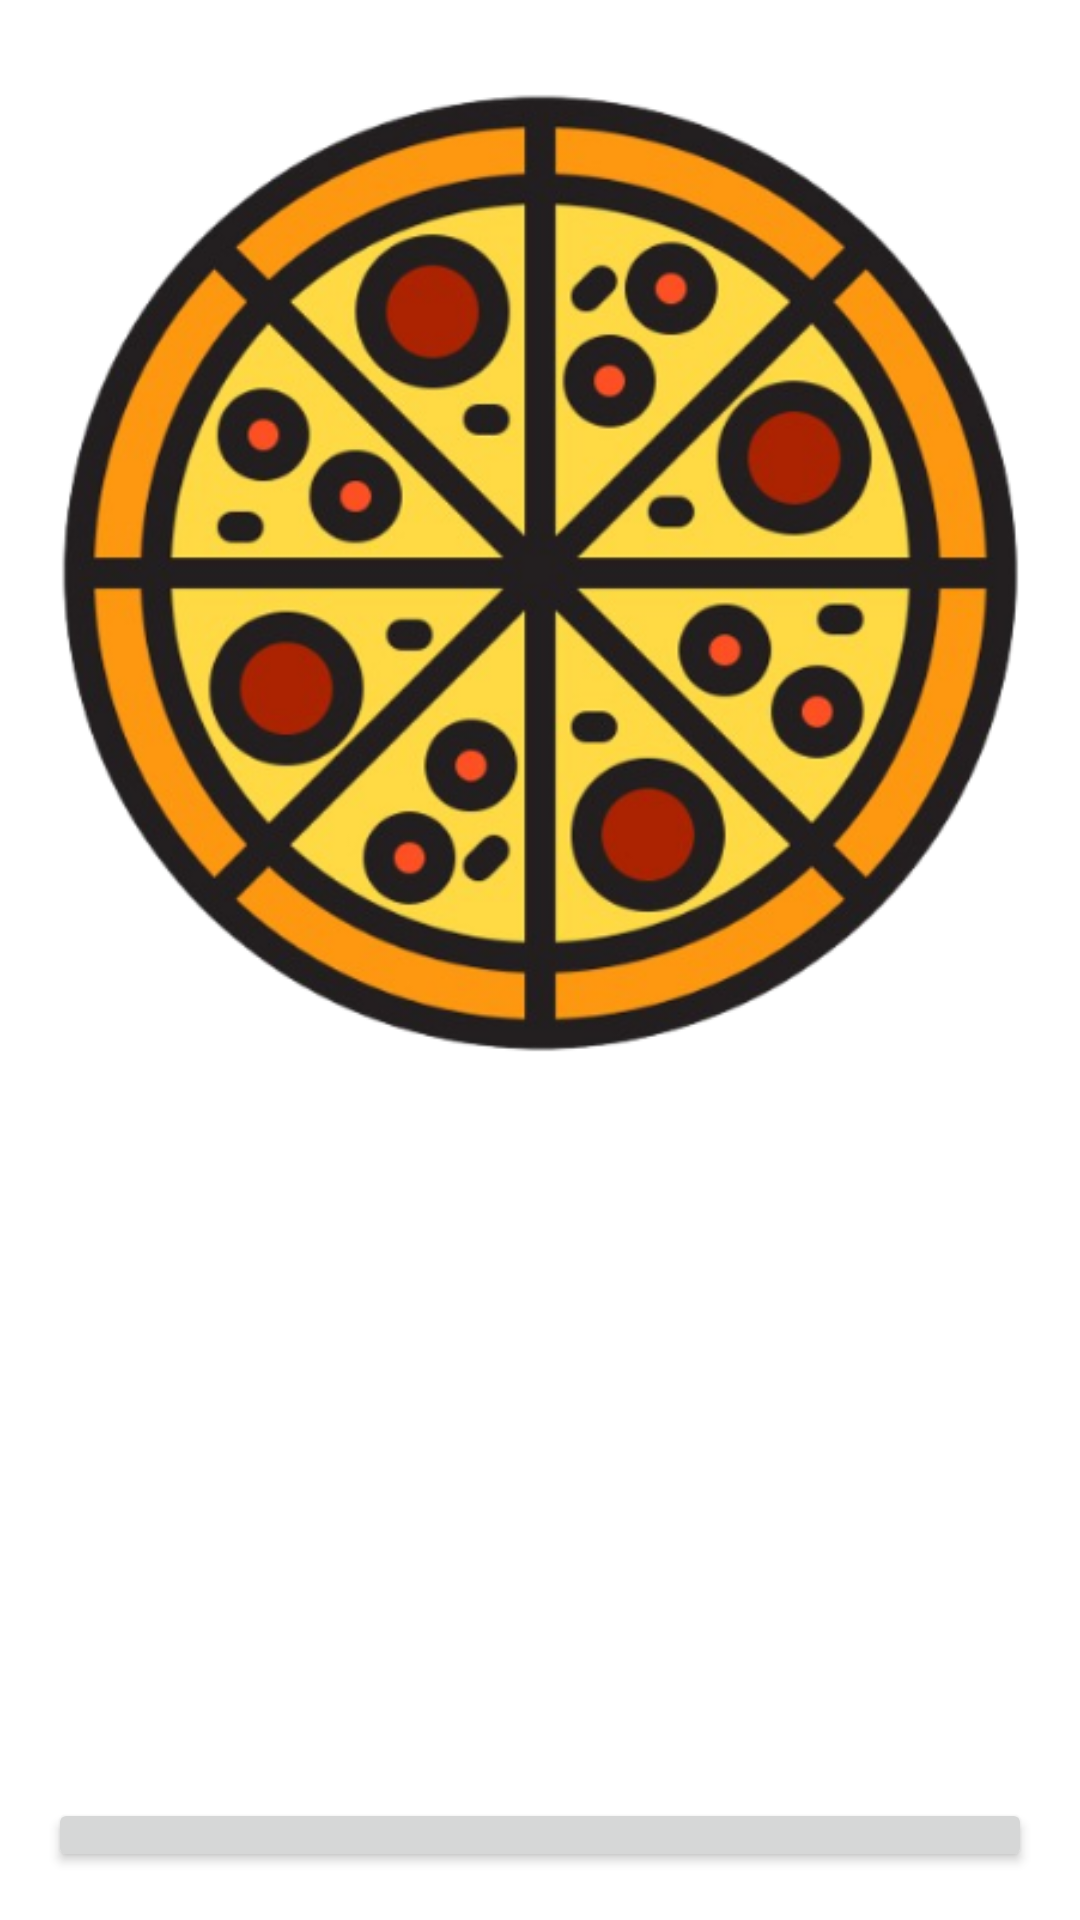

Android layout source for this screen:
<!-- AndroidManifest.xml: application theme Theme.Pizza_Restaurant_Application -->
<!-- res/layout/fragment_pizza_detail.xml -->
<LinearLayout xmlns:android="http://schemas.android.com/apk/res/android"
    xmlns:app="http://schemas.android.com/apk/res-auto"
    android:orientation="vertical"
    android:padding="16dp"
    android:layout_width="match_parent"
    android:layout_height="match_parent">

    <ImageView
        android:id="@+id/imageView"
        android:layout_width="match_parent"
        android:layout_height="350dp"
        android:adjustViewBounds="true"
        android:scaleType="fitCenter"
        android:src="@drawable/pizza_icon"
        android:layout_marginBottom="16dp"/>

    <LinearLayout
        android:layout_width="match_parent"
        android:layout_height="wrap_content"
        android:layout_marginBottom="10dp"
        android:orientation="horizontal">

        <TextView
            android:id="@+id/nameTextView"
            android:layout_width="336dp"
            android:layout_height="wrap_content"
            android:layout_marginBottom="8dp"
            android:textSize="24sp"
            android:textStyle="bold" />

        <Button
            android:id="@+id/addToFavoritesButton"
            android:layout_width="40dp"
            android:layout_height="40dp"
            android:layout_gravity="right"
            android:background="@drawable/heart"
            android:onClick="onImageButtonClick" />
    </LinearLayout>

    <TextView
        android:id="@+id/categoryTextView"
        android:layout_width="match_parent"
        android:layout_height="wrap_content"
        android:textSize="18sp"
        android:layout_marginBottom="8dp" />

    <TextView
        android:id="@+id/descriptionTextView"
        android:layout_width="match_parent"
        android:layout_height="wrap_content"
        android:textSize="16sp"
        android:layout_marginBottom="8dp" />

    <TextView
        android:id="@+id/smallPriceTextView"
        android:layout_width="match_parent"
        android:layout_height="wrap_content"
        android:textSize="16sp"
        android:layout_marginBottom="8dp" />

    <TextView
        android:id="@+id/mediumPriceTextView"
        android:layout_width="match_parent"
        android:layout_height="wrap_content"
        android:textSize="16sp"
        android:layout_marginBottom="8dp" />

    <TextView
        android:id="@+id/largePriceTextView"
        android:layout_width="match_parent"
        android:layout_height="wrap_content"
        android:textSize="16sp"
        android:layout_marginBottom="16dp" />

    <Button
        android:id="@+id/orderButton"
        android:layout_width="match_parent"
        android:layout_height="wrap_content"
        android:text="Make Order"
        android:textSize="18sp"
        android:textStyle="bold"
        android:textColor="@android:color/white"
        android:padding="12dp"
        android:layout_marginTop="8dp"/>

</LinearLayout>
<!-- resources referenced by this layout -->
<resources>
  <!-- drawable heart: png bitmap (drawable-v24, 2071 bytes) -->
  <!-- drawable pizza_icon: png bitmap (drawable, 255980 bytes) -->
  <style name="Theme.Pizza_Restaurant_Application" parent="Theme.MaterialComponents.DayNight.DarkActionBar">
          
          <item name="colorPrimary">@color/purple_500</item>
          <item name="colorPrimaryVariant">@color/purple_700</item>
          <item name="colorOnPrimary">@color/white</item>
          
          <item name="colorSecondary">@color/teal_200</item>
          <item name="colorSecondaryVariant">@color/teal_700</item>
          <item name="colorOnSecondary">@color/black</item>
          
          <item name="android:statusBarColor" tools:targetApi="l">?attr/colorPrimaryVariant</item>
          
      </style>
  <color name="purple_500">#FF5722</color>
  <color name="purple_700">#FF3700B3</color>
  <color name="white">#FFFFFFFF</color>
  <color name="teal_200">#FF03DAC5</color>
  <color name="teal_700">#FF018786</color>
  <color name="black">#FF000000</color>
</resources>
